Dataset: processed_hand_data (GitHub, UsaRyu/AHS2). Classes: corna hand gesture, peace hand gesture, shaka hang loose gesture, thumbs up gesture.

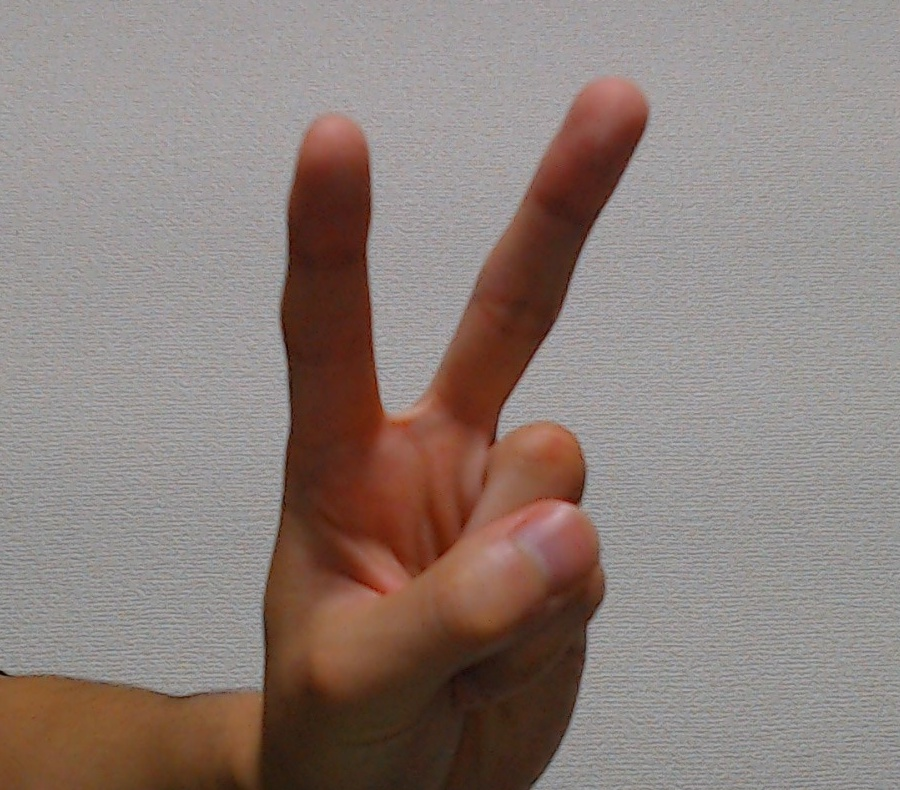
Label: peace hand gesture

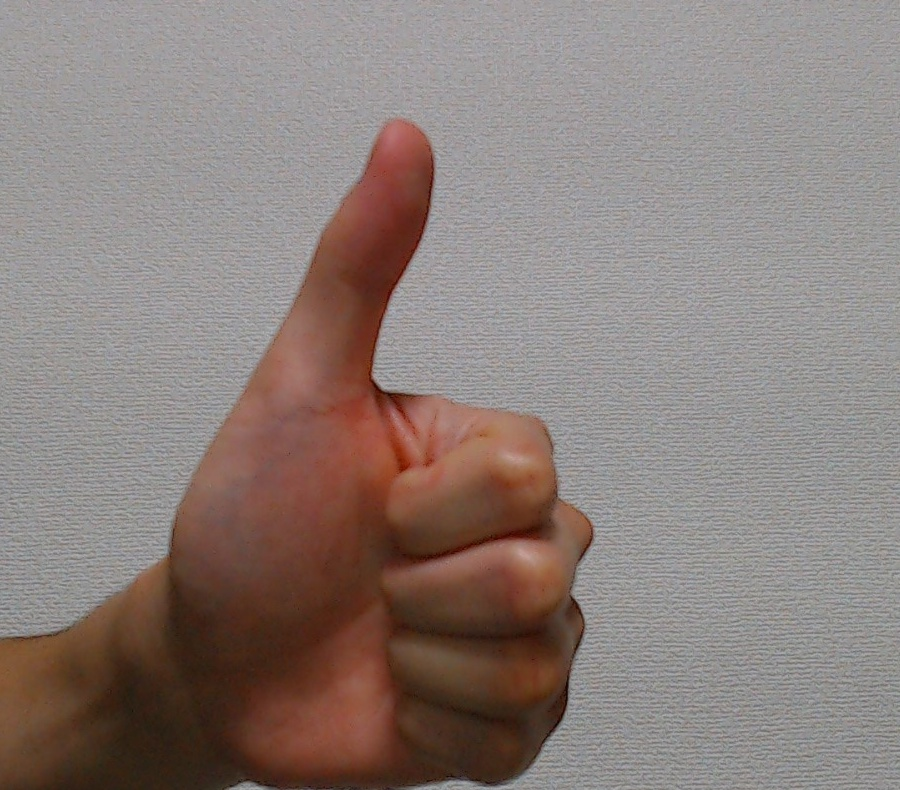
Label: thumbs up gesture

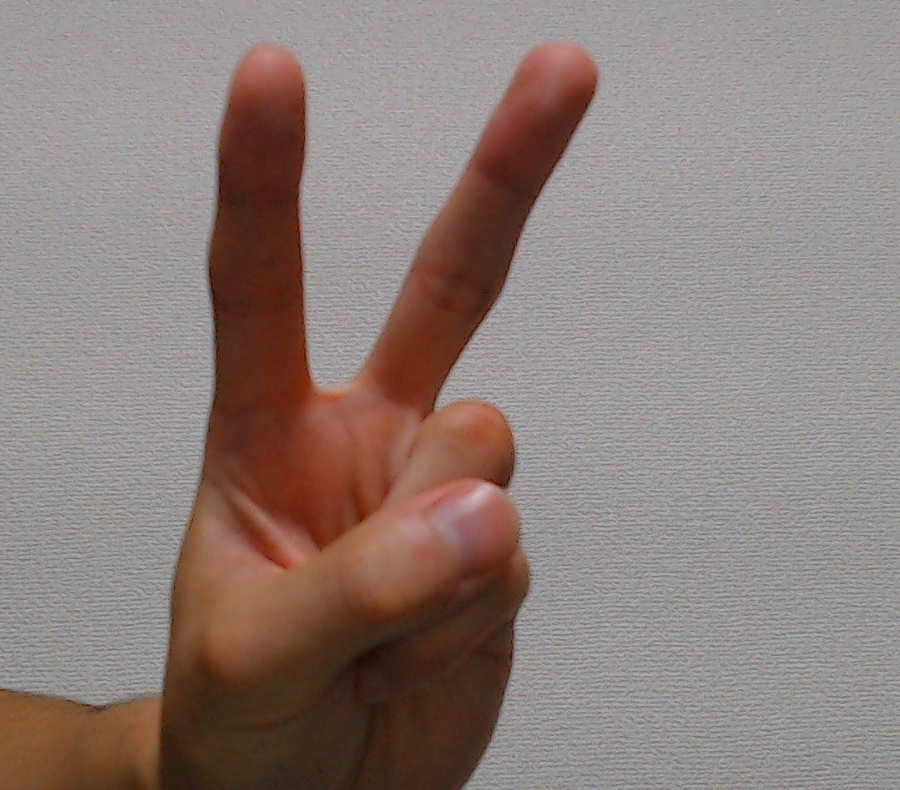
Label: peace hand gesture

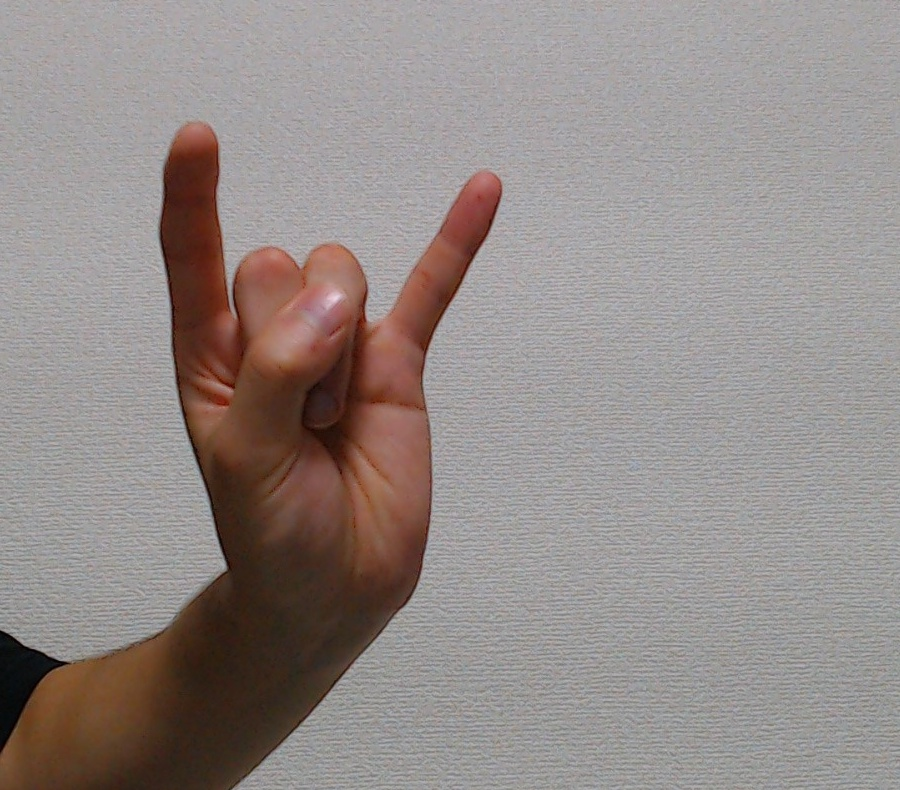
Label: corna hand gesture

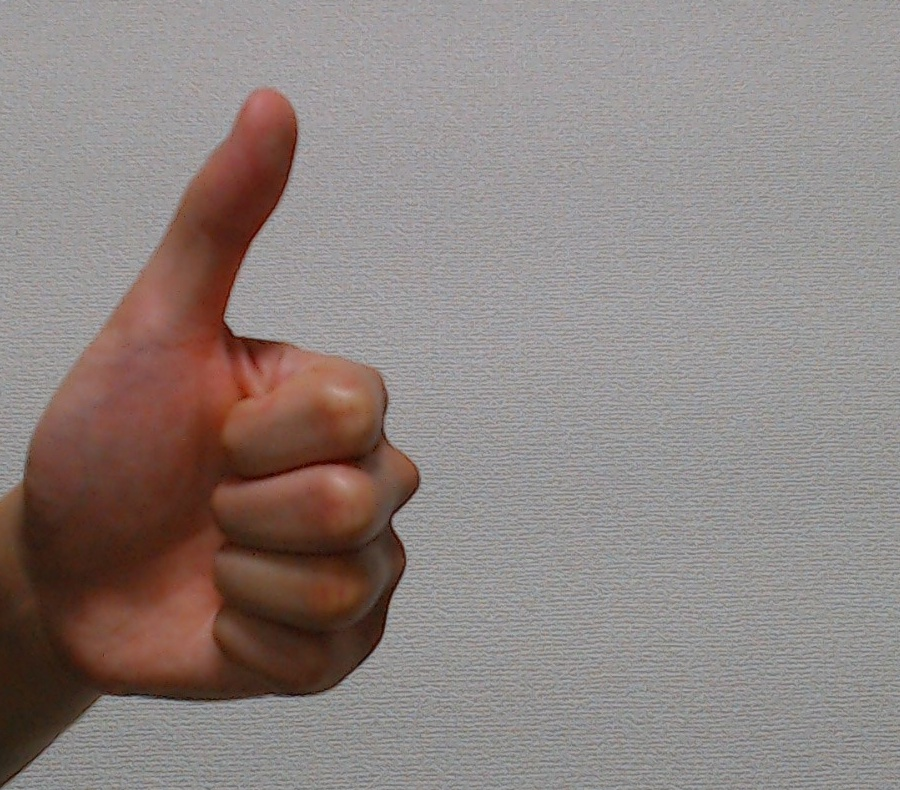
Label: thumbs up gesture

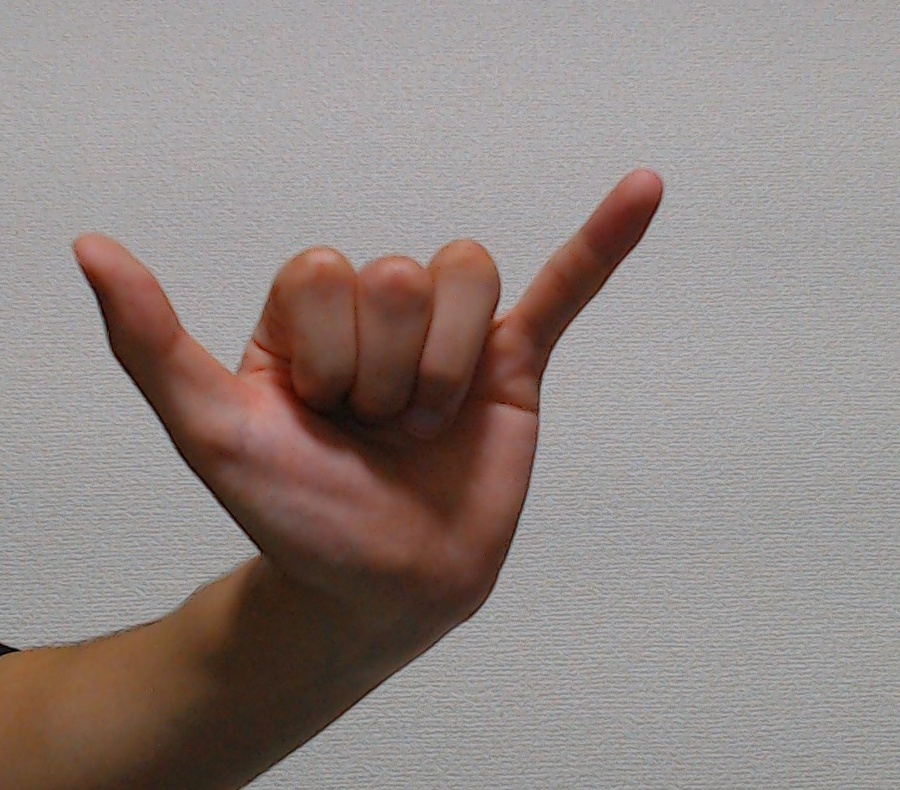
Label: shaka hang loose gesture
